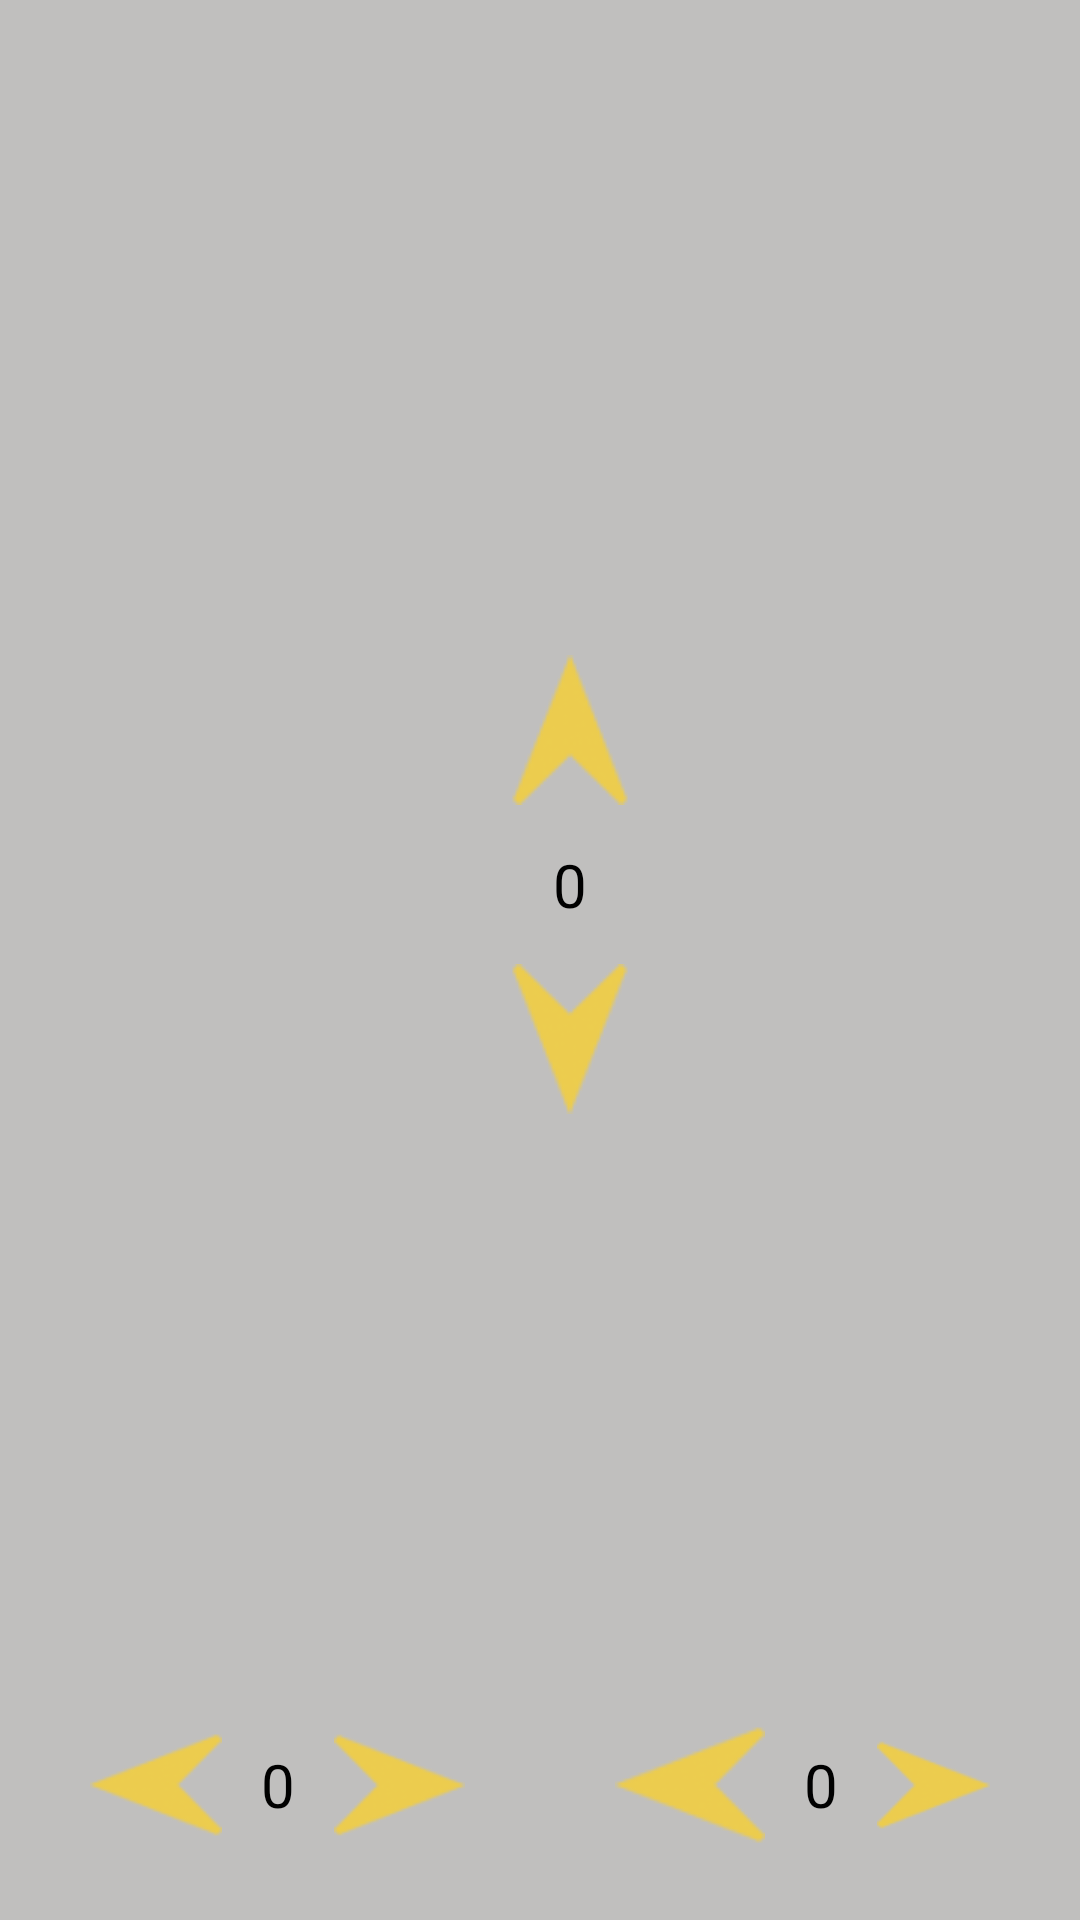

The Android layout XML behind this screen, and the referenced resources:
<!-- AndroidManifest.xml: application theme AppTheme -->
<!-- res/layout/tream_dialog_acc.xml -->
<?xml version="1.0" encoding="utf-8"?>
<LinearLayout xmlns:android="http://schemas.android.com/apk/res/android"
    xmlns:app="http://schemas.android.com/apk/res-auto"
    xmlns:tools="http://schemas.android.com/tools"
    android:orientation="horizontal"
    android:layout_width="match_parent"
    android:layout_height="match_parent"
    android:background="@color/dialogColor"
    android:padding="20dp"
    tools:Context="com.drms.drms_drone.Drone_Controller.DualJoystick">

    <LinearLayout
        android:layout_width="wrap_content"
        android:layout_height="match_parent"
        android:orientation="vertical"
        android:layout_weight="1">

        <LinearLayout
            android:layout_width="match_parent"
            android:layout_height="wrap_content"
            android:layout_weight="1"
            android:gravity="center"
            android:padding="20dp">

        </LinearLayout>

        <LinearLayout
            android:layout_width="match_parent"
            android:layout_height="wrap_content"
            android:gravity="center"
            android:orientation="horizontal"
            android:paddingLeft="10dp"
            android:paddingRight="10dp">

            <ImageView
                android:id="@+id/yaw_down"
                android:layout_width="wrap_content"
                android:layout_height="wrap_content"
                android:layout_weight="1"
                android:onClick="yaw_down_acc_Click"
                app:srcCompat="@drawable/arrow_left_on" />


            <TextView
                android:id="@+id/yaw_tream"
                android:layout_width="wrap_content"
                android:layout_height="wrap_content"
                android:layout_marginLeft="13dp"
                android:layout_marginRight="13dp"
                android:gravity="center"
                android:text="0"

                android:textColor="#000000"
                android:textSize="20dp" />

            <ImageView
                android:id="@+id/yaw_up"
                android:layout_width="wrap_content"
                android:layout_height="wrap_content"
                android:layout_weight="1"
                android:onClick="yaw_up_acc_Click"
                app:srcCompat="@drawable/arrow_right_on" />



        </LinearLayout>


    </LinearLayout>

    <LinearLayout
        android:layout_width="wrap_content"
        android:layout_height="match_parent"
        android:layout_weight="1"
        android:orientation="vertical">

        <LinearLayout
            android:layout_width="match_parent"
            android:layout_height="wrap_content"
            android:layout_weight="1"
            android:orientation="horizontal">

            <LinearLayout
                android:layout_width="wrap_content"
                android:layout_height="match_parent"
                android:orientation="vertical"

                android:gravity="center">

                <ImageView
                    android:id="@+id/pitch_up"
                    android:layout_width="wrap_content"
                    android:layout_height="wrap_content"
                    android:onClick="pitch_up_acc_Click"
                    app:srcCompat="@drawable/arrow_up_on" />

                <TextView
                    android:id="@+id/pitch_tream"
                    android:layout_width="wrap_content"
                    android:layout_height="wrap_content"
                    android:layout_marginBottom="13dp"
                    android:layout_marginTop="13dp"
                    android:gravity="center"
                    android:text="0"
                    android:textColor="#000000"
                    android:textSize="20dp" />


                <ImageView
                    android:id="@+id/pitch_down"
                    android:layout_width="wrap_content"
                    android:layout_height="wrap_content"
                    android:onClick="pitch_down_acc_Click"
                    app:srcCompat="@drawable/arrow_botton_on" />

            </LinearLayout>

            <LinearLayout
                android:layout_width="wrap_content"
                android:layout_height="match_parent"
                android:layout_weight="1"
                android:gravity="center"
                android:paddingRight="20dp">


            </LinearLayout>

        </LinearLayout>

        <LinearLayout
            android:layout_width="match_parent"
            android:layout_height="wrap_content"
            android:orientation="horizontal"
            android:paddingLeft="40dp"
            android:paddingRight="10dp"
            android:gravity="center">

            <ImageView
                android:id="@+id/roll_down"
                android:layout_width="wrap_content"
                android:layout_height="wrap_content"
                android:onClick="roll_down_acc_Click"
                app:srcCompat="@drawable/arrow_left_on" />

            <TextView
                android:id="@+id/roll_tream"
                android:layout_width="wrap_content"
                android:layout_height="wrap_content"
                android:layout_marginLeft="13dp"
                android:layout_marginRight="13dp"
                android:gravity="center"
                android:text="0"
                android:textColor="#000000"
                android:textSize="20dp" />

            <ImageView
                android:id="@+id/roll_up"
                android:layout_width="wrap_content"
                android:layout_height="wrap_content"
                android:onClick="roll_up_acc_Click"
                app:srcCompat="@drawable/arrow_right_on" />

        </LinearLayout>

    </LinearLayout>


</LinearLayout>
<!-- resources referenced by this layout -->
<resources>
  <color name="dialogColor">#C0BFBE</color>
  <!-- drawable arrow_botton_on: png bitmap (drawable, 1718 bytes) -->
  <!-- drawable arrow_left_on: png bitmap (drawable, 1518 bytes) -->
  <!-- drawable arrow_right_on: png bitmap (drawable, 1545 bytes) -->
  <!-- drawable arrow_up_on: png bitmap (drawable, 1621 bytes) -->
  <style name="AppTheme" parent="Theme.AppCompat.Light.DarkActionBar">
          
          <item name="colorPrimary">@color/colorPrimary</item>
          <item name="colorPrimaryDark">@color/colorPrimaryDark</item>
          <item name="colorAccent">@color/colorAccent</item>
      </style>
  <color name="colorPrimary">#000000</color>
  <color name="colorPrimaryDark">#000000</color>
  <color name="colorAccent">#FF4081</color>
</resources>
